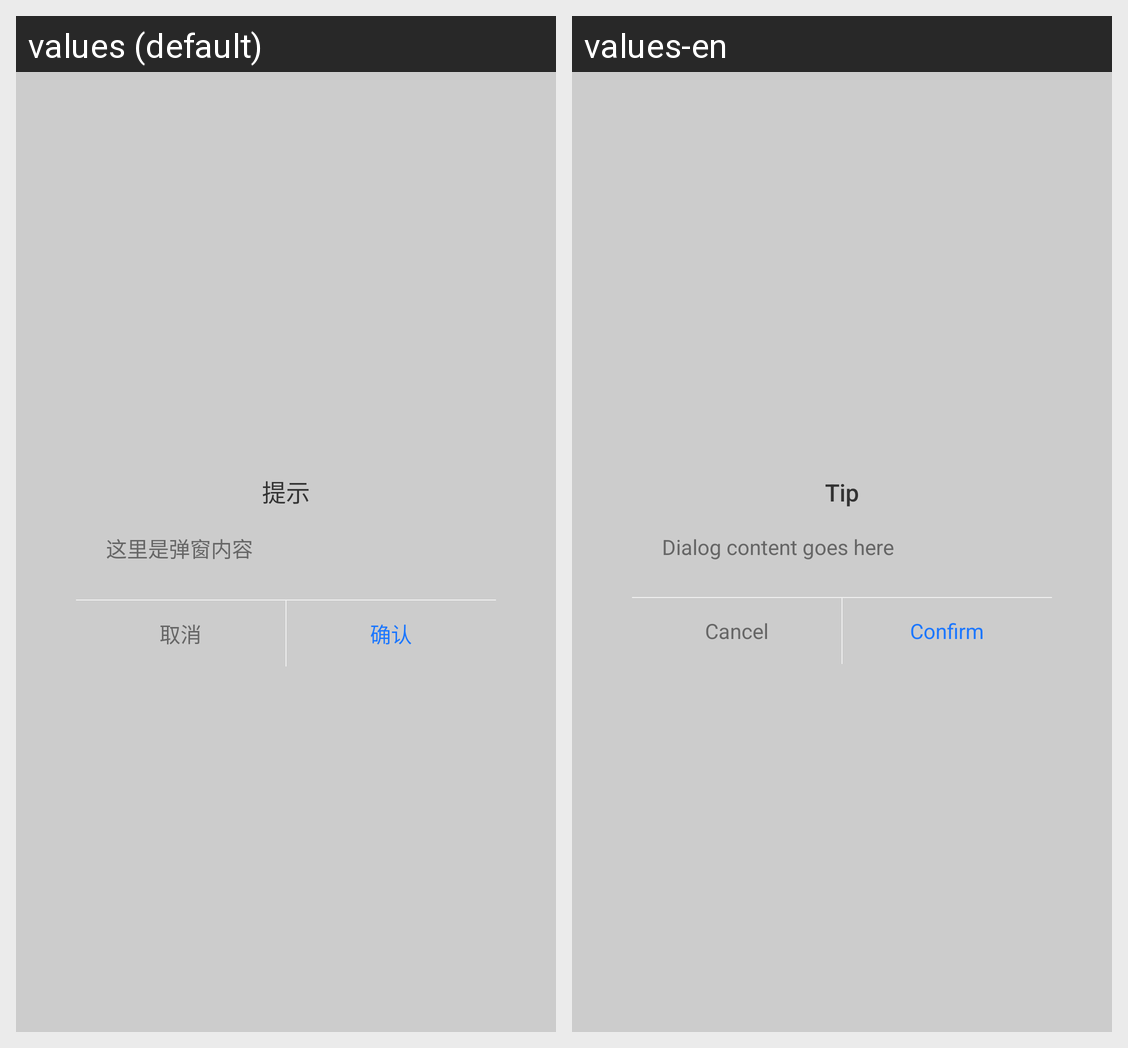

Translations of the strings shown on this Android screen, per locale in the grid:
Android screen res/layout/dialog_common.xml rendered under 2 locales, left to right: values (default), values-en. Device: Nexus 5 (rendered at 1080×1920; each locale shown at half size, 540×960, under a caption strip naming it); theme AppTheme.
Strings drawn on this screen, with the default value and each locale's value (text and hints the layout hard-codes, and strings that could not be matched under every locale, appear in the picture but are not listed):

hint_tip
  values: 提示
  values-en: Tip

content_dialog_placeholder
  values: 这里是弹窗内容
  values-en: Dialog content goes here

btn_cancel
  values: 取消
  values-en: Cancel

btn_confirm_2
  values: 确认
  values-en: Confirm
